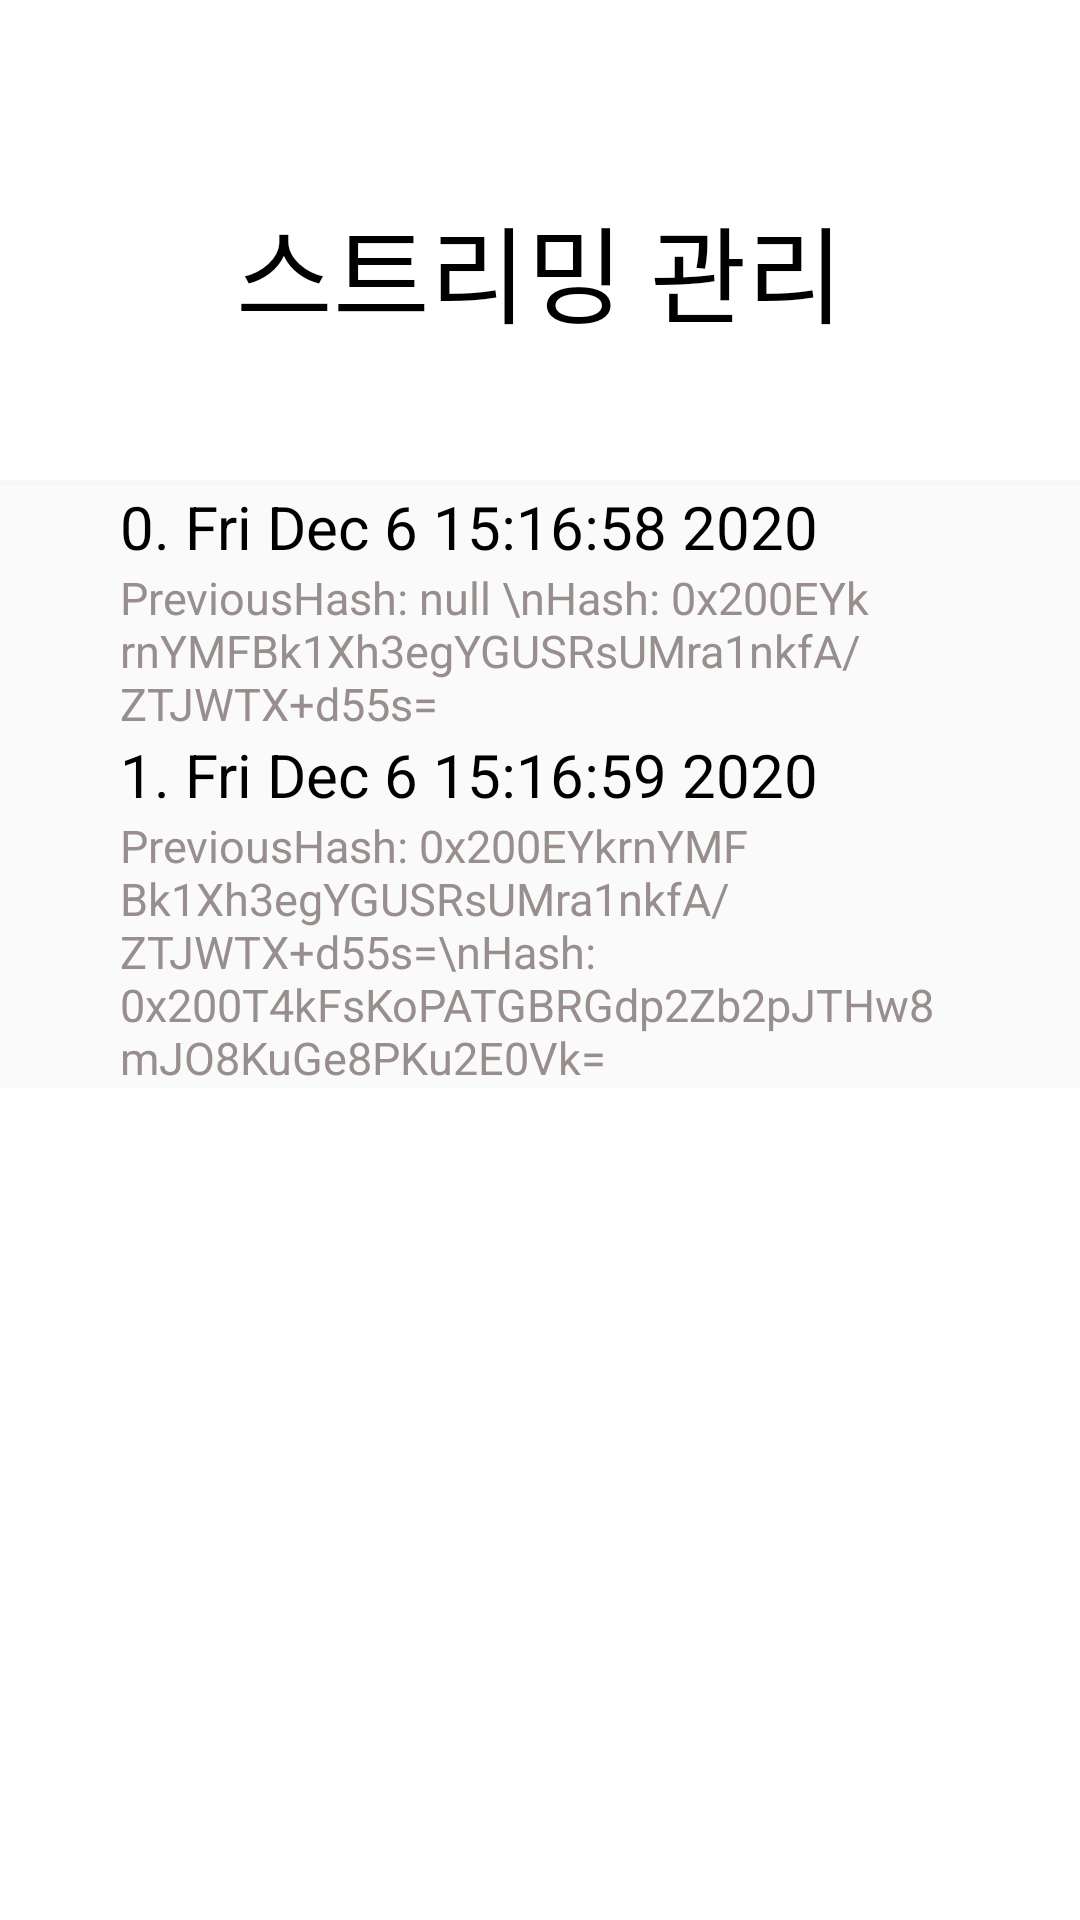

This screen was rendered from an Android layout file. Write that file and the resources it references.
<!-- AndroidManifest.xml: application theme Theme.AppCompat.NoActionBar -->
<!-- res/layout/activity_stream.xml -->
<?xml version="1.0" encoding="utf-8"?>
<LinearLayout
    xmlns:android="http://schemas.android.com/apk/res/android"
    xmlns:app="http://schemas.android.com/apk/res-auto"
    xmlns:tools="http://schemas.android.com/tools"
    android:layout_width="match_parent"
    android:layout_height="match_parent"
    android:background="@color/white"
    tools:context=".activity_cloud"
    android:orientation="vertical">

    <LinearLayout
        android:layout_width="match_parent"
        android:layout_height="100dp"
        android:layout_marginTop="40dp"
        android:paddingLeft="40dp"
        android:paddingRight="40dp"
        android:orientation="horizontal"

        android:gravity="center">
        <TextView
            android:layout_width="wrap_content"
            android:layout_height="wrap_content"
            android:text=" "
            android:layout_weight="1"/>
        <TextView
            android:layout_width="wrap_content"
            android:layout_height="wrap_content"
            android:text="스트리밍 관리"
            android:textColor="@color/black"
            android:textSize="35dp"
            />

        <TextView
            android:layout_width="wrap_content"
            android:layout_height="wrap_content"
            android:text=" "
            android:layout_weight="1"/>
    </LinearLayout>
    <FrameLayout
        android:layout_width="match_parent"
        android:layout_height="2dp"
        android:background="#F7F7F7"
        android:layout_marginTop="20dp"/>
    <LinearLayout
        android:layout_width="match_parent"
        android:layout_height="wrap_content"
        android:orientation="vertical"
        android:paddingLeft="40dp"
        android:paddingRight="40dp"
        android:background="#FAFAFA"

        >
        <LinearLayout
            android:layout_width="match_parent"
            android:layout_height="wrap_content"
            android:orientation="horizontal"

            android:paddingRight="40dp"
            android:background="#FAFAFA"

            >

            <TextView

                android:layout_width="wrap_content"
                android:layout_height="wrap_content"
                android:text="0. "
                android:textColor="@color/black"
                android:textSize="20dp" />

            <TextView

                android:layout_width="331dp"
                android:layout_height="wrap_content"
                android:text="Fri Dec 6 15:16:58 2020"
                android:textColor="@color/black"
                android:textSize="20dp" />
        </LinearLayout>

        <TextView
            android:id="@+id/hash"
            android:layout_width="wrap_content"
            android:layout_height="wrap_content"
            android:text="PreviousHash: null \nHash: 0x200EYkrnYMFBk1Xh3egYGUSRsUMra1nkfA/ZTJWTX+d55s="
            android:textColor="#988E8E"
            android:textSize="15dp" />


    </LinearLayout>
    <LinearLayout
        android:layout_width="match_parent"
        android:layout_height="wrap_content"
        android:orientation="vertical"
        android:paddingLeft="40dp"
        android:paddingRight="40dp"
        android:background="#FAFAFA"

        >
        <LinearLayout
            android:layout_width="match_parent"
            android:layout_height="wrap_content"
            android:orientation="horizontal"

            android:paddingRight="40dp"
            android:background="#FAFAFA"
            >

            <TextView

                android:layout_width="wrap_content"
                android:layout_height="wrap_content"
                android:text="1. "
                android:textColor="@color/black"
                android:textSize="20dp" />

            <TextView

                android:layout_width="331dp"
                android:layout_height="wrap_content"
                android:text="Fri Dec 6 15:16:59 2020"
                android:textColor="@color/black"
                android:textSize="20dp" />
        </LinearLayout>

        <TextView
            android:id="@+id/hash2"
            android:layout_width="wrap_content"
            android:layout_height="wrap_content"
            android:text="PreviousHash: 0x200EYkrnYMFBk1Xh3egYGUSRsUMra1nkfA/ZTJWTX+d55s=\nHash: 0x200T4kFsKoPATGBRGdp2Zb2pJTHw8mJO8KuGe8PKu2E0Vk="
            android:textColor="#988E8E"
            android:textSize="15dp" />


    </LinearLayout>




</LinearLayout>
<!-- resources referenced by this layout -->
<resources>
  <color name="black">#000000</color>
  <color name="white">#FFFFFFFF</color>
</resources>
